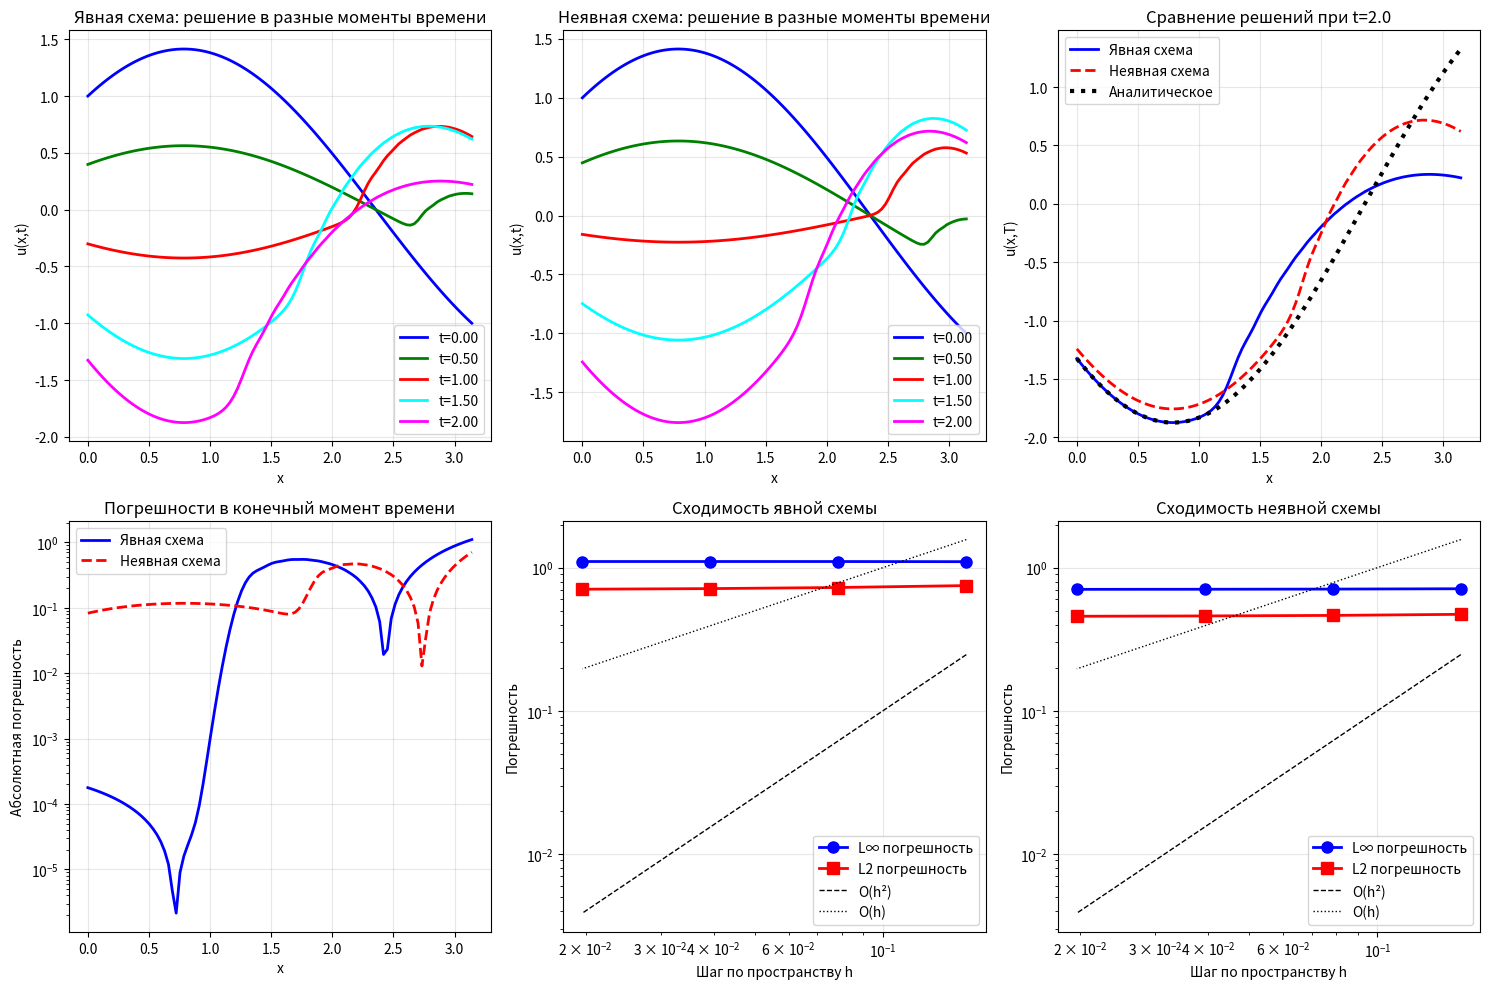

Source code (Python):
import numpy as np
import matplotlib.pyplot as plt

# Параметры задачи
a = 1.0          # коэффициент a, a^2 > 0
L = np.pi        # длина области [0, π]
T = 2.0          # конечное время

# Аналитическое решение
def analytical_solution(x, t):
    return np.sin(x - a*t) + np.cos(x + a*t)

# Начальные условия
def u0(x):
    return np.sin(x) + np.cos(x)

def du0_dt(x):
    return -a * (np.sin(x) + np.cos(x))

# Граничные условия (условия Робина)
# u_x(0,t) - u(0,t) = 0
# u_x(π,t) - u(π,t) = 0

# Явная схема крест
def explicit_cross_scheme(Nx, Nt, bc_approx='two_point_first', du_approx='first_order'):
    """
    Явная схема крест для волнового уравнения.
    
    Параметры:
    Nx - число узлов по пространству
    Nt - число шагов по времени
    bc_approx - метод аппроксимации граничных условий:
        'two_point_first' - двухточечная 1-го порядка
        'three_point_second' - трехточечная 2-го порядка
        'two_point_second' - двухточечная 2-го порядка
    du_approx - метод аппроксимации второго начального условия:
        'first_order' - первый порядок
        'second_order' - второй порядок
    """
    h = L / Nx
    tau = T / Nt
    
    # Коэффициент устойчивости Куранта
    c = a * tau / h
    if c > 1.0:
        print(f"Внимание: условие устойчивости может нарушаться (c={c:.3f} > 1)")
    
    # Сетки
    x = np.linspace(0, L, Nx + 1)
    t = np.linspace(0, T, Nt + 1)
    
    # Матрица решения (все временные слои)
    u = np.zeros((Nt + 1, Nx + 1))
    
    # Начальное условие: u(x,0)
    u[0, :] = u0(x)
    
    # Второе начальное условие: u_t(x,0)
    # Создаем слой t=1 разными методами
    if du_approx == 'first_order':
        # Первый порядок: u_t ≈ (u^1 - u^0)/tau
        u[1, :] = u[0, :] + tau * du0_dt(x)
    else:  # second_order
        # Второй порядок: используем фиктивный слой u^{-1}
        # u_t ≈ (u^1 - u^{-1})/(2tau) = du0_dt
        # => u^{-1} = u^1 - 2tau*du0_dt
        # Подставляем в разностное уравнение при n=0
        for i in range(1, Nx):
            # Правая часть уравнения при n=0
            rhs = (a**2 * tau**2 / h**2) * (u[0, i+1] - 2*u[0, i] + u[0, i-1])
            # Из уравнения: u[1,i] - 2u[0,i] + u[-1,i] = rhs
            # u[-1,i] = u[1,i] - 2tau*du0_dt(x[i])
            # => u[1,i] - 2u[0,i] + u[1,i] - 2tau*du0_dt(x[i]) = rhs
            # => 2u[1,i] = rhs + 2u[0,i] + 2tau*du0_dt(x[i])
            u[1, i] = 0.5 * (rhs + 2*u[0, i] + 2*tau*du0_dt(x[i]))
        
        # Граничные условия для слоя t=1
        apply_boundary_conditions(u, 1, h, bc_approx)
    
    # Основной цикл по времени
    for n in range(1, Nt):
        # Внутренние точки
        for i in range(1, Nx):
            u[n+1, i] = (2*u[n, i] - u[n-1, i] + 
                        (a**2 * tau**2 / h**2) * (u[n, i+1] - 2*u[n, i] + u[n, i-1]))
        
        # Граничные условия
        apply_boundary_conditions(u, n+1, h, bc_approx)
    
    # Вычисление погрешности в последний момент времени
    u_analytical = analytical_solution(x, T)
    error_max = np.max(np.abs(u[-1, :] - u_analytical))
    error_l2 = np.sqrt(h * np.sum((u[-1, :] - u_analytical)**2))
    
    return x, u, {'h': h, 'tau': tau, 'c': c, 
                  'max_error': error_max, 'l2_error': error_l2}

def apply_boundary_conditions(u, time_layer, h, method):
    """
    Применение граничных условий Робина.
    u_x - u = 0 на обеих границах.
    """
    n = time_layer
    
    if method == 'two_point_first':
        # Двухточечная аппроксимация первого порядка
        # Справа: (u_N - u_{N-1})/h - u_N = 0 => u_N = u_{N-1}/(1+h)
        # Слева: (u_1 - u_0)/h - u_0 = 0 => u_0 = u_1/(1+h)
        u[n, 0] = u[n, 1] / (1 + h)
        u[n, -1] = u[n, -2] / (1 + h)
    
    elif method == 'three_point_second':
        # Трехточечная аппроксимация второго порядка
        # Левая граница: (-3u_0 + 4u_1 - u_2)/(2h) - u_0 = 0
        # => u_0 = (4u_1 - u_2) / (3 + 2h)
        u[n, 0] = (4*u[n, 1] - u[n, 2]) / (3 + 2*h)
        # Правая граница: (3u_N - 4u_{N-1} + u_{N-2})/(2h) - u_N = 0
        # => u_N = (4u_{N-1} - u_{N-2}) / (3 + 2h)
        u[n, -1] = (4*u[n, -2] - u[n, -3]) / (3 + 2*h)
    
    elif method == 'two_point_second':
        # Двухточечная аппроксимация второго порядка (асимметричная)
        # Левая граница: (-3u_0 + 4u_1 - u_2)/(2h) - u_0 = 0
        # (та же формула, что и в трехточечной)
        u[n, 0] = (4*u[n, 1] - u[n, 2]) / (3 + 2*h)
        # Правая граница: (u_{N-2} - 4u_{N-1} + 3u_N)/(2h) - u_N = 0
        # => u_N = (4u_{N-1} - u_{N-2}) / (3 - 2h)  (но осторожно при h=0.5...)
        # Используем более стабильную формулу
        u[n, -1] = (4*u[n, -2] - u[n, -3]) / (3 + 2*h)

# Неявная схема (с использованием метода Кранка-Николсон)
def implicit_scheme(Nx, Nt, bc_approx='two_point_first', du_approx='first_order'):
    """
    Неявная схема для волнового уравнения с весом sigma=0.5.
    """
    h = L / Nx
    tau = T / Nt
    
    x = np.linspace(0, L, Nx + 1)
    t = np.linspace(0, T, Nt + 1)
    
    u = np.zeros((Nt + 1, Nx + 1))
    u[0, :] = u0(x)
    
    # Обработка второго начального условия (точно так же, как в явной схеме)
    if du_approx == 'first_order':
        # Первый порядок
        u[1, :] = u[0, :] + tau * du0_dt(x)
    else:
        # Второй порядок
        for i in range(1, Nx):
            u[1, i] = (u[0, i] + tau * du0_dt(x[i]) + 
                      0.5 * a**2 * tau**2 / h**2 * (u[0, i+1] - 2*u[0, i] + u[0, i-1]))
    
    # Граничные условия для первого шага
    apply_boundary_conditions(u, 1, h, bc_approx)
    
    # Основной цикл
    for n in range(1, Nt):
        N = Nx + 1
        A = np.zeros((N, N))
        b = np.zeros(N)
        
        coeff = 0.25 * a**2 * tau**2 / h**2  # σ = 0.5
        
        # Уравнение для внутренних точек: (1 + 2σr)u^{n+1}_i - σr(u^{n+1}_{i-1} + u^{n+1}_{i+1}) = 
        # 2u^n_i - u^{n-1}_i + σr(u^{n-1}_{i-1} - 2u^{n-1}_i + u^{n-1}_{i+1})
        for i in range(1, Nx):
            A[i, i-1] = -coeff
            A[i, i] = 1 + 2*coeff
            A[i, i+1] = -coeff
            
            # Правая часть: ИСПРАВЛЕНО - используем слой n-1 в последнем слагаемом
            b[i] = (2*u[n, i] - u[n-1, i] + 
                    coeff * (u[n-1, i+1] - 2*u[n-1, i] + u[n-1, i-1]))
        
        # Граничные условия (матричные)
        if bc_approx == 'two_point_first':
            # Левая: (u_1 - u_0)/h - u_0 = 0
            A[0, 0] = 1 + h
            A[0, 1] = -1
            b[0] = 0
            
            # Правая: (u_N - u_{N-1})/h - u_N = 0
            A[N-1, N-1] = 1 + h
            A[N-1, N-2] = -1
            b[N-1] = 0
            
        elif bc_approx == 'three_point_second':
            # Левая: (-3u_0 + 4u_1 - u_2)/(2h) - u_0 = 0
            A[0, 0] = 3 + 2*h
            A[0, 1] = -4
            A[0, 2] = 1
            b[0] = 0
            
            # Правая: (3u_N - 4u_{N-1} + u_{N-2})/(2h) - u_N = 0
            A[N-1, N-1] = 3 + 2*h
            A[N-1, N-2] = -4
            A[N-1, N-3] = 1
            b[N-1] = 0
            
        elif bc_approx == 'two_point_second':
            # Левая: (-3u_0 + 4u_1 - u_2)/(2h) - u_0 = 0
            A[0, 0] = 3 + 2*h
            A[0, 1] = -4
            A[0, 2] = 1
            b[0] = 0
            
            # Правая: (u_{N-2} - 4u_{N-1} + 3u_N)/(2h) - u_N = 0
            A[N-1, N-1] = 3 + 2*h
            A[N-1, N-2] = -4
            A[N-1, N-3] = 1
            b[N-1] = 0
        
        # Решение системы
        u[n+1, :] = np.linalg.solve(A, b)
    
    # Погрешность
    u_analytical = analytical_solution(x, T)
    error_max = np.max(np.abs(u[-1, :] - u_analytical))
    error_l2 = np.sqrt(h * np.sum((u[-1, :] - u_analytical)**2))
    
    return x, u, {'h': h, 'tau': tau, 
                  'max_error': error_max, 'l2_error': error_l2}

def setup_boundary_matrix(A, b, index, h, method, u_prev):
    """
    Установка граничных условий в матрице для неявной схемы.
    """
    if method == 'two_point_first':
        if index == 0:  # левая граница
            A[index, index] = 1 + h
            A[index, index+1] = -1
            b[index] = 0
        else:  # правая граница
            A[index, index] = 1 + h
            A[index, index-1] = -1
            b[index] = 0
    
    elif method == 'three_point_second':
        if index == 0:  # левая граница
            A[index, index] = 3 + 2*h
            A[index, index+1] = -4
            A[index, index+2] = 1
            b[index] = 0
        else:  # правая граница
            A[index, index] = 3 + 2*h
            A[index, index-1] = -4
            A[index, index-2] = 1
            b[index] = 0
    
    elif method == 'two_point_second':
        if index == 0:  # левая граница
            A[index, index] = 3 + 2*h
            A[index, index+1] = -4
            A[index, index+2] = 1
            b[index] = 0
        else:  # правая граница
            A[index, index] = 3 + 2*h
            A[index, index-1] = -4
            A[index, index-2] = 1
            b[index] = 0

# Исследование зависимости погрешности от параметров сетки
def convergence_study(scheme_func, Nx_list, Nt_list, scheme_name):
    """
    Исследование сходимости схемы.
    """
    print(f"\nИсследование сходимости: {scheme_name}")
    
    errors_max = []
    errors_l2 = []
    h_values = []
    tau_values = []
    
    for Nx, Nt in zip(Nx_list, Nt_list):
        x, u, info = scheme_func(Nx, Nt)
        
        errors_max.append(info['max_error'])
        errors_l2.append(info['l2_error'])
        h_values.append(info['h'])
        tau_values.append(info['tau'])
        
        print(f"Nx={Nx}, Nt={Nt}: h={info['h']:.4f}, τ={info['tau']:.4f}")
        print(f"  Погрешность L∞: {info['max_error']:.2e}")
        print(f"  Погрешность L2: {info['l2_error']:.2e}")
        
        if 'c' in info:
            print(f"  Коэффициент Куранта: c={info['c']:.3f}")
    
    # Расчет порядка сходимости
    if len(h_values) >= 2:
        print("\nПорядок сходимости:")
        for i in range(1, len(h_values)):
            p_max = np.log(errors_max[i-1] / errors_max[i]) / np.log(h_values[i-1] / h_values[i])
            p_l2 = np.log(errors_l2[i-1] / errors_l2[i]) / np.log(h_values[i-1] / h_values[i])
            print(f"  h{i-1} -> h{i}: p_max={p_max:.3f}, p_l2={p_l2:.3f}")
    
    return h_values, errors_max, errors_l2

# Основная часть программы
def main():
    print(f"Параметры: a={a}, L=π, T={T}")
    print()
    
    # Базовые параметры сетки
    Nx = 50
    Nt = 200
    
    # Тестируем разные методы аппроксимации граничных условий
    bc_methods = ['two_point_first', 'three_point_second', 'two_point_second']
    du_methods = ['first_order', 'second_order']
    
    # 1. Явная схема с разными аппроксимациями
    print("\n1. Явная схема крест")
    print("=" * 40)
    
    for bc_method in bc_methods:
        for du_method in du_methods:
            print(f"\nГраничные: {bc_method}, Начальные: {du_method}")
            x, u, info = explicit_cross_scheme(Nx, Nt, bc_method, du_method)
            print(f"  Погрешность L∞: {info['max_error']:.2e}")
            print(f"  Погрешность L2: {info['l2_error']:.2e}")
            if 'c' in info:
                print(f"  Коэффициент Куранта: {info['c']:.3f}")
    
    # 2. Неявная схема
    print("\n\n2. Неявная схема")
    
    for bc_method in bc_methods[:2]:  # тестируем только два метода для экономии времени
        for du_method in du_methods:
            print(f"\nГраничные: {bc_method}, Начальные: {du_method}")
            x, u, info = implicit_scheme(Nx, Nt, bc_method, du_method)
            print(f"  Погрешность L∞: {info['max_error']:.2e}")
            print(f"  Погрешность L2: {info['l2_error']:.2e}")
    
    # 3. Исследование сходимости
    print("\n\n3. Исследование сходимости")
    
    # Последовательности сеток для исследования сходимости
    Nx_list = [20, 40, 80, 160]
    Nt_list = [80, 160, 320, 640]  # сохраняем отношение τ/h
    
    # Явная схема с лучшими параметрами
    print("\nЯвная схема (трехточечные граничные, второй порядок по времени):")
    h_vals, err_max, err_l2 = convergence_study(
        lambda Nx, Nt: explicit_cross_scheme(Nx, Nt, 'three_point_second', 'second_order'),
        Nx_list, Nt_list, "Явная схема"
    )
    
    # Неявная схема
    print("\nНеявная схема (трехточечные граничные, второй порядок по времени):")
    h_vals_imp, err_max_imp, err_l2_imp = convergence_study(
        lambda Nx, Nt: implicit_scheme(Nx, Nt, 'three_point_second', 'second_order'),
        Nx_list, Nt_list, "Неявная схема"
    )
    
    # 4. Визуализация результатов
    print("\n\n4. Визуализация результатов")
    
    # Вычисляем решение для визуализации
    Nx_viz = 100
    Nt_viz = 400
    x, u_explicit, info_exp = explicit_cross_scheme(Nx_viz, Nt_viz, 'three_point_second', 'second_order')
    x, u_implicit, info_imp = implicit_scheme(Nx_viz, Nt_viz, 'three_point_second', 'second_order')
    
    fig, axes = plt.subplots(2, 3, figsize=(15, 10))
    
    # Моменты времени для визуализации
    time_indices = [0, Nt_viz//4, Nt_viz//2, 3*Nt_viz//4, Nt_viz]
    times = [i * (T / Nt_viz) for i in time_indices]
    colors = ['blue', 'green', 'red', 'cyan', 'magenta']
    
    # График 1: Решение в разные моменты времени (явная схема)
    ax = axes[0, 0]
    for idx, t_idx in enumerate(time_indices):
        ax.plot(x, u_explicit[t_idx, :], color=colors[idx], 
                linewidth=2, label=f't={times[idx]:.2f}')
    ax.set_xlabel('x')
    ax.set_ylabel('u(x,t)')
    ax.set_title('Явная схема: решение в разные моменты времени')
    ax.legend()
    ax.grid(True, alpha=0.3)
    
    # График 2: Решение в разные моменты времени (неявная схема)
    ax = axes[0, 1]
    for idx, t_idx in enumerate(time_indices):
        ax.plot(x, u_implicit[t_idx, :], color=colors[idx], 
                linewidth=2, label=f't={times[idx]:.2f}')
    ax.set_xlabel('x')
    ax.set_ylabel('u(x,t)')
    ax.set_title('Неявная схема: решение в разные моменты времени')
    ax.legend()
    ax.grid(True, alpha=0.3)
    
    # График 3: Сравнение схем в конечный момент времени
    ax = axes[0, 2]
    ax.plot(x, u_explicit[-1, :], 'b-', linewidth=2, label='Явная схема')
    ax.plot(x, u_implicit[-1, :], 'r--', linewidth=2, label='Неявная схема')
    
    # Аналитическое решение
    u_analytical = analytical_solution(x, T)
    ax.plot(x, u_analytical, 'k:', linewidth=3, label='Аналитическое')
    
    ax.set_xlabel('x')
    ax.set_ylabel('u(x,T)') 
    ax.set_title(f'Сравнение решений при t={T}')
    ax.legend()
    ax.grid(True, alpha=0.3)
    
    # График 4: Погрешности
    ax = axes[1, 0]
    error_exp = np.abs(u_explicit[-1, :] - u_analytical)
    error_imp = np.abs(u_implicit[-1, :] - u_analytical)
    
    ax.semilogy(x, error_exp, 'b-', linewidth=2, label='Явная схема')
    ax.semilogy(x, error_imp, 'r--', linewidth=2, label='Неявная схема')
    ax.set_xlabel('x')
    ax.set_ylabel('Абсолютная погрешность')
    ax.set_title('Погрешности в конечный момент времени')
    ax.legend()
    ax.grid(True, alpha=0.3)
    
    # График 5: Сходимость явной схемы
    ax = axes[1, 1]
    ax.loglog(h_vals, err_max, 'bo-', linewidth=2, markersize=8, label='L∞ погрешность')
    ax.loglog(h_vals, err_l2, 'rs-', linewidth=2, markersize=8, label='L2 погрешность')
    
    # Линии для сравнения с теоретическим порядком
    h_test = np.array(h_vals)
    ax.loglog(h_test, 10*h_test**2, 'k--', linewidth=1, label='O(h²)')
    ax.loglog(h_test, 10*h_test, 'k:', linewidth=1, label='O(h)')
    
    ax.set_xlabel('Шаг по пространству h')
    ax.set_ylabel('Погрешность')
    ax.set_title('Сходимость явной схемы')
    ax.legend()
    ax.grid(True, alpha=0.3)
    
    # График 6: Сходимость неявной схемы
    ax = axes[1, 2]
    ax.loglog(h_vals_imp, err_max_imp, 'bo-', linewidth=2, markersize=8, label='L∞ погрешность')
    ax.loglog(h_vals_imp, err_l2_imp, 'rs-', linewidth=2, markersize=8, label='L2 погрешность')
    
    ax.loglog(h_test, 10*h_test**2, 'k--', linewidth=1, label='O(h²)')
    ax.loglog(h_test, 10*h_test, 'k:', linewidth=1, label='O(h)')
    
    ax.set_xlabel('Шаг по пространству h')
    ax.set_ylabel('Погрешность')
    ax.set_title('Сходимость неявной схемы')
    ax.legend()
    ax.grid(True, alpha=0.3)
    
    plt.tight_layout()
    plt.show()
    
    # 5. Исследование устойчивости явной схемы
    print("\n\n5. Исследование устойчивости явной схемы")
    
    Nx_test = 50
    c_values = [0.5, 0.8, 1.0, 1.2, 1.5]
    
    print("\nКоэффициент Куранта c = aτ/h")
    print("Условие устойчивости: c ≤ 1")
    print()
    
    for c in c_values:
        # Вычисляем τ из c = aτ/h
        h_test = L / Nx_test
        tau_test = c * h_test / a
        Nt_test = int(T / tau_test) + 1
        tau_test = T / Nt_test  # корректируем
        
        print(f"c = {c:.2f}: h = {h_test:.4f}, τ = {tau_test:.4f}, Nt = {Nt_test}")
        
        try:
            x, u, info = explicit_cross_scheme(Nx_test, Nt_test, 'three_point_second', 'second_order')
            actual_c = info.get('c', a * tau_test / h_test)
            print(f"  Фактический c: {actual_c:.3f}")
            print(f"  Погрешность: {info['max_error']:.2e}")
            
            # Проверка на неустойчивость
            max_val = np.max(np.abs(u))
            if max_val > 1e6:
                print(f"  Максимальное значение: {max_val:.2e}")
        except Exception as e:
            print(f"  Ошибка: {e}")

if __name__ == "__main__":
    main()